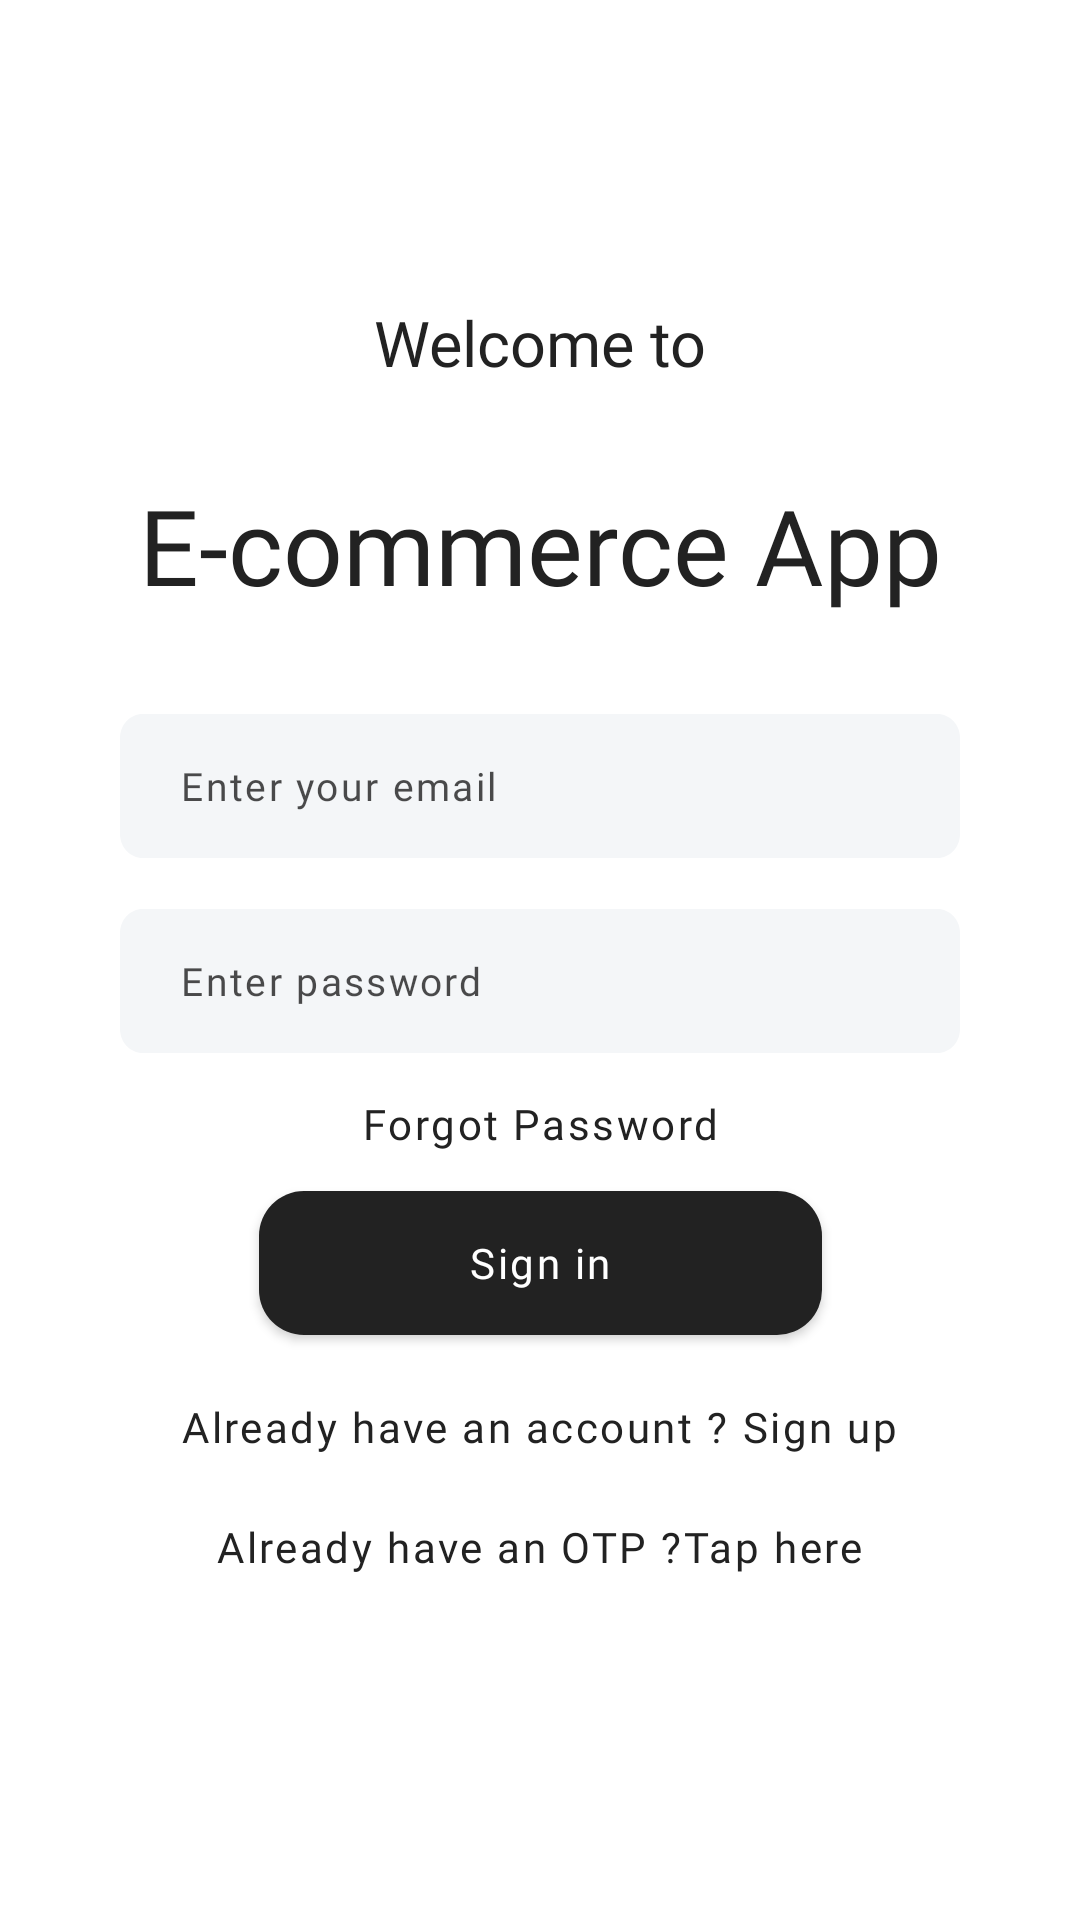

Reconstruct the res/layout file that produces this screen, plus the resources it refers to.
<!-- AndroidManifest.xml: application theme Theme.ECommerceApp -->
<!-- res/layout/activity_login.xml -->
<?xml version="1.0" encoding="utf-8"?>
<androidx.constraintlayout.widget.ConstraintLayout xmlns:android="http://schemas.android.com/apk/res/android"
    xmlns:app="http://schemas.android.com/apk/res-auto"
    xmlns:tools="http://schemas.android.com/tools"
    android:layout_width="match_parent"
    android:layout_height="match_parent"
    tools:context=".ui.LoginActivity">
    <androidx.constraintlayout.widget.ConstraintLayout
        android:layout_width="match_parent"
        android:layout_height="match_parent">



        <TextView
            android:id="@+id/tvl_welcome_back"
            android:layout_width="wrap_content"
            android:layout_height="wrap_content"
            android:fontFamily="@font/inter_semi_bold"
            android:gravity="center"
            android:text="Welcome to"
            android:textColor="@color/theme_text_black"
            android:textSize="21sp"
            android:layout_marginTop="100dp"
            app:layout_constraintLeft_toLeftOf="parent"
            app:layout_constraintRight_toRightOf="parent"
            app:layout_constraintTop_toTopOf="parent"


            ></TextView>


        <TextView
            android:id="@+id/tvl_our_reminder_reg"
            android:layout_width="wrap_content"
            android:layout_height="wrap_content"
            android:fontFamily="@font/inter_bold"
            android:gravity="center"

            android:text="E-commerce App"
            android:layout_marginTop="30dp"
            android:textColor="@color/theme_text_black"
            android:textSize="35sp"
            app:layout_constraintLeft_toLeftOf="parent"
            app:layout_constraintRight_toRightOf="parent"
            app:layout_constraintTop_toBottomOf="@id/tvl_welcome_back"

            ></TextView>


        <EditText
            android:id="@+id/et_sign_in_email"
            android:layout_width="match_parent"
            android:layout_height="wrap_content"
            android:layout_marginStart="40dp"
            android:layout_marginTop="33dp"
            android:layout_marginEnd="40dp"
            android:background="@drawable/text_input_bg"
            android:drawableTint="@color/black"
            android:fontFamily="@font/inter_regular"
            android:inputType="textEmailAddress"
            android:hint="Enter your email"
            android:letterSpacing="0.06"
            android:paddingVertical="13dp"
            android:paddingStart="20dp"
            android:singleLine="true"
            android:maxLines="1"
            android:imeOptions="actionNext"
            android:textColorHint="#B3000000"
            android:textColor="@color/theme_text_black"
            android:textSize="13sp"
            app:layout_constraintLeft_toLeftOf="parent"
            app:layout_constraintRight_toRightOf="parent"
            app:layout_constraintTop_toBottomOf="@id/tvl_our_reminder_reg"></EditText>

        <EditText
            android:id="@+id/et_sign_in_password"
            android:layout_width="match_parent"
            android:layout_height="wrap_content"
            android:layout_marginStart="40dp"
            android:layout_marginTop="17dp"
            android:layout_marginEnd="40dp"
            android:background="@drawable/text_input_bg"
            android:drawableTint="@color/theme_text_black"
            android:fontFamily="@font/inter_regular"
            android:hint="Enter password"
            android:letterSpacing="0.06"
            android:paddingVertical="13dp"
            android:paddingStart="20dp"
            android:inputType="textPassword"
            android:imeOptions="actionDone"
            android:textColorHint="#B3000000"
            android:textColor="@color/theme_text_black"
            android:textSize="13sp"
            app:layout_constraintLeft_toLeftOf="parent"
            app:layout_constraintRight_toRightOf="parent"
            app:layout_constraintTop_toBottomOf="@id/et_sign_in_email"></EditText>


        <TextView
            android:id="@+id/tvl_forgot_password"
            android:layout_width="wrap_content"
            android:layout_height="wrap_content"
            android:fontFamily="@font/inter_semi_bold"
            android:gravity="center"
            android:text="Forgot Password"
            android:textColor="@color/theme_text_black"
            android:textSize="14sp"
            android:letterSpacing="0.06"
            android:layout_marginTop="14dp"
            app:layout_constraintLeft_toLeftOf="parent"
            app:layout_constraintRight_toRightOf="parent"
            app:layout_constraintTop_toBottomOf="@id/et_sign_in_password"


            ></TextView>



        <androidx.appcompat.widget.AppCompatButton
            android:id="@+id/btn_sign_in"
            android:layout_width="wrap_content"
            android:layout_height="wrap_content"
            android:layout_marginTop="13dp"
            android:background="@drawable/cart_btn_bg"
            android:fontFamily="@font/inter_bold"
            android:letterSpacing="0.06"
            android:paddingHorizontal="70dp"
            android:text="Sign in"
            android:textAllCaps="false"
            android:textColor="@color/white"
            app:layout_constraintLeft_toLeftOf="parent"
            app:layout_constraintRight_toRightOf="parent"
            app:layout_constraintTop_toBottomOf="@id/tvl_forgot_password">


        </androidx.appcompat.widget.AppCompatButton>

        <LinearLayout
            android:id="@+id/ll_signUp_already"
            android:layout_width="wrap_content"
            android:layout_height="wrap_content"
            app:layout_constraintTop_toBottomOf="@id/btn_sign_in"
            app:layout_constraintLeft_toLeftOf="parent"
            app:layout_constraintRight_toRightOf="parent"
            android:layout_marginTop="21dp"
            android:orientation="horizontal"
            >

            <TextView
                android:layout_width="wrap_content"
                android:layout_height="wrap_content"
                android:text="Already have an account ?"
                android:fontFamily="@font/inter_regular"
                android:textColor="@color/theme_text_black"
                android:letterSpacing="0.06"
                android:textSize="14sp"
                ></TextView>

            <TextView
                android:id="@+id/tv_sign_up"
                android:layout_width="wrap_content"
                android:layout_height="wrap_content"
                android:text=" Sign up"
                android:fontFamily="@font/inter_bold"
                android:textColor="#222222"
                android:letterSpacing="0.06"

                android:textSize="14sp"
                ></TextView>

        </LinearLayout>



        <LinearLayout
            android:layout_width="wrap_content"
            android:layout_height="wrap_content"
            app:layout_constraintTop_toBottomOf="@id/ll_signUp_already"
            app:layout_constraintLeft_toLeftOf="parent"
            app:layout_constraintRight_toRightOf="parent"
            android:layout_marginTop="21dp"
            android:orientation="horizontal"
            >

            <TextView
                android:layout_width="wrap_content"
                android:layout_height="wrap_content"
                android:text="Already have an OTP ?"
                android:fontFamily="@font/inter_regular"
                android:textColor="@color/theme_text_black"
                android:letterSpacing="0.06"
                android:textSize="14sp"
                ></TextView>

            <TextView
                android:id="@+id/tv_otp"
                android:layout_width="wrap_content"
                android:layout_height="wrap_content"
                android:text="Tap here"
                android:fontFamily="@font/inter_bold"
                android:textColor="#222222"
                android:letterSpacing="0.06"

                android:textSize="14sp"
                ></TextView>

        </LinearLayout>



    </androidx.constraintlayout.widget.ConstraintLayout>


    <RelativeLayout
        android:id="@+id/ll_signIn_loading"
        android:layout_width="match_parent"
        android:layout_height="match_parent"
        android:clickable="true"
        android:visibility="gone"
        >

        <View
            android:layout_width="match_parent"
            android:layout_height="match_parent"

            android:background="#8B000000"
            android:clickable="true"
            ></View>


        <ProgressBar
            android:layout_width="50dp"
            android:layout_height="50dp"
            android:indeterminateTint="@color/theme_text_black"
            android:layout_centerInParent="true"
            ></ProgressBar>


    </RelativeLayout>


</androidx.constraintlayout.widget.ConstraintLayout>
<!-- resources referenced by this layout -->
<resources>
  <color name="black">#FF000000</color>
  <color name="theme_text_black">#222222</color>
  <color name="white">#FFFFFFFF</color>
  <!-- drawable cart_btn_bg (drawable) -->
  <?xml version="1.0" encoding="utf-8"?>
  <shape android:shape="rectangle" xmlns:android="http://schemas.android.com/apk/res/android">
  
      <solid
          android:color="#222222"></solid>
  
  <corners
      android:radius="15dp"
      ></corners>
  </shape>
  <!-- drawable text_input_bg (drawable) -->
  <?xml version="1.0" encoding="utf-8"?>
  <vector
      xmlns:android="http://schemas.android.com/apk/res/android"
      xmlns:aapt="http://schemas.android.com/aapt"
      android:width="296dp"
      android:height="48dp"
      android:viewportWidth="296"
      android:viewportHeight="48"
      >
  
      <group>
  
          <clip-path
              android:pathData="M8 0H288C292.418 0 296 3.58172 296 8V40C296 44.4183 292.418 48 288 48H8C3.58172 48 0 44.4183 0 40V8C0 3.58172 3.58172 0 8 0Z"
              />
  
          <path
              android:pathData="M0 0V48H296V0"
              android:fillColor="#F4F6F8"
              />
  
      </group>
  
  </vector>
  <style name="Theme.ECommerceApp" parent="Theme.MaterialComponents.DayNight.NoActionBar">
          
          <item name="colorPrimary">@color/purple_500</item>
          <item name="colorPrimaryVariant">@color/purple_700</item>
          <item name="colorOnPrimary">@color/white</item>
          
          <item name="colorSecondary">@color/teal_200</item>
          <item name="colorSecondaryVariant">@color/teal_700</item>
          <item name="colorOnSecondary">@color/black</item>
          
          <item name="android:statusBarColor" tools:targetApi="l">#B5B5B5</item>
          
      </style>
  <color name="purple_500">#FF6200EE</color>
  <color name="purple_700">#FF3700B3</color>
  <color name="teal_200">#FF03DAC5</color>
  <color name="teal_700">#FF018786</color>
</resources>
